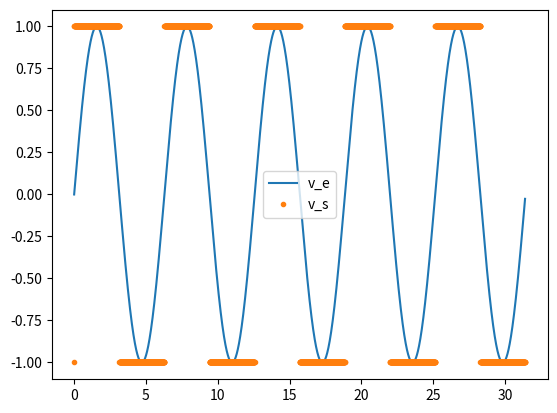

Source code (Python):
#!/usr/bin/env python3
# -*- coding:utf-8 -*-
# type: ignore
from matplotlib import pyplot as plt
import math

t = [0.01*x for x in range(3140)]
sint = [math.sin(x) for x in t]
v_s = [1 if x>0 else -1 for x in sint]

plt.plot(t, sint, label="v_e")
plt.plot(t, v_s, '.', label="v_s")
plt.legend()
plt.show()
